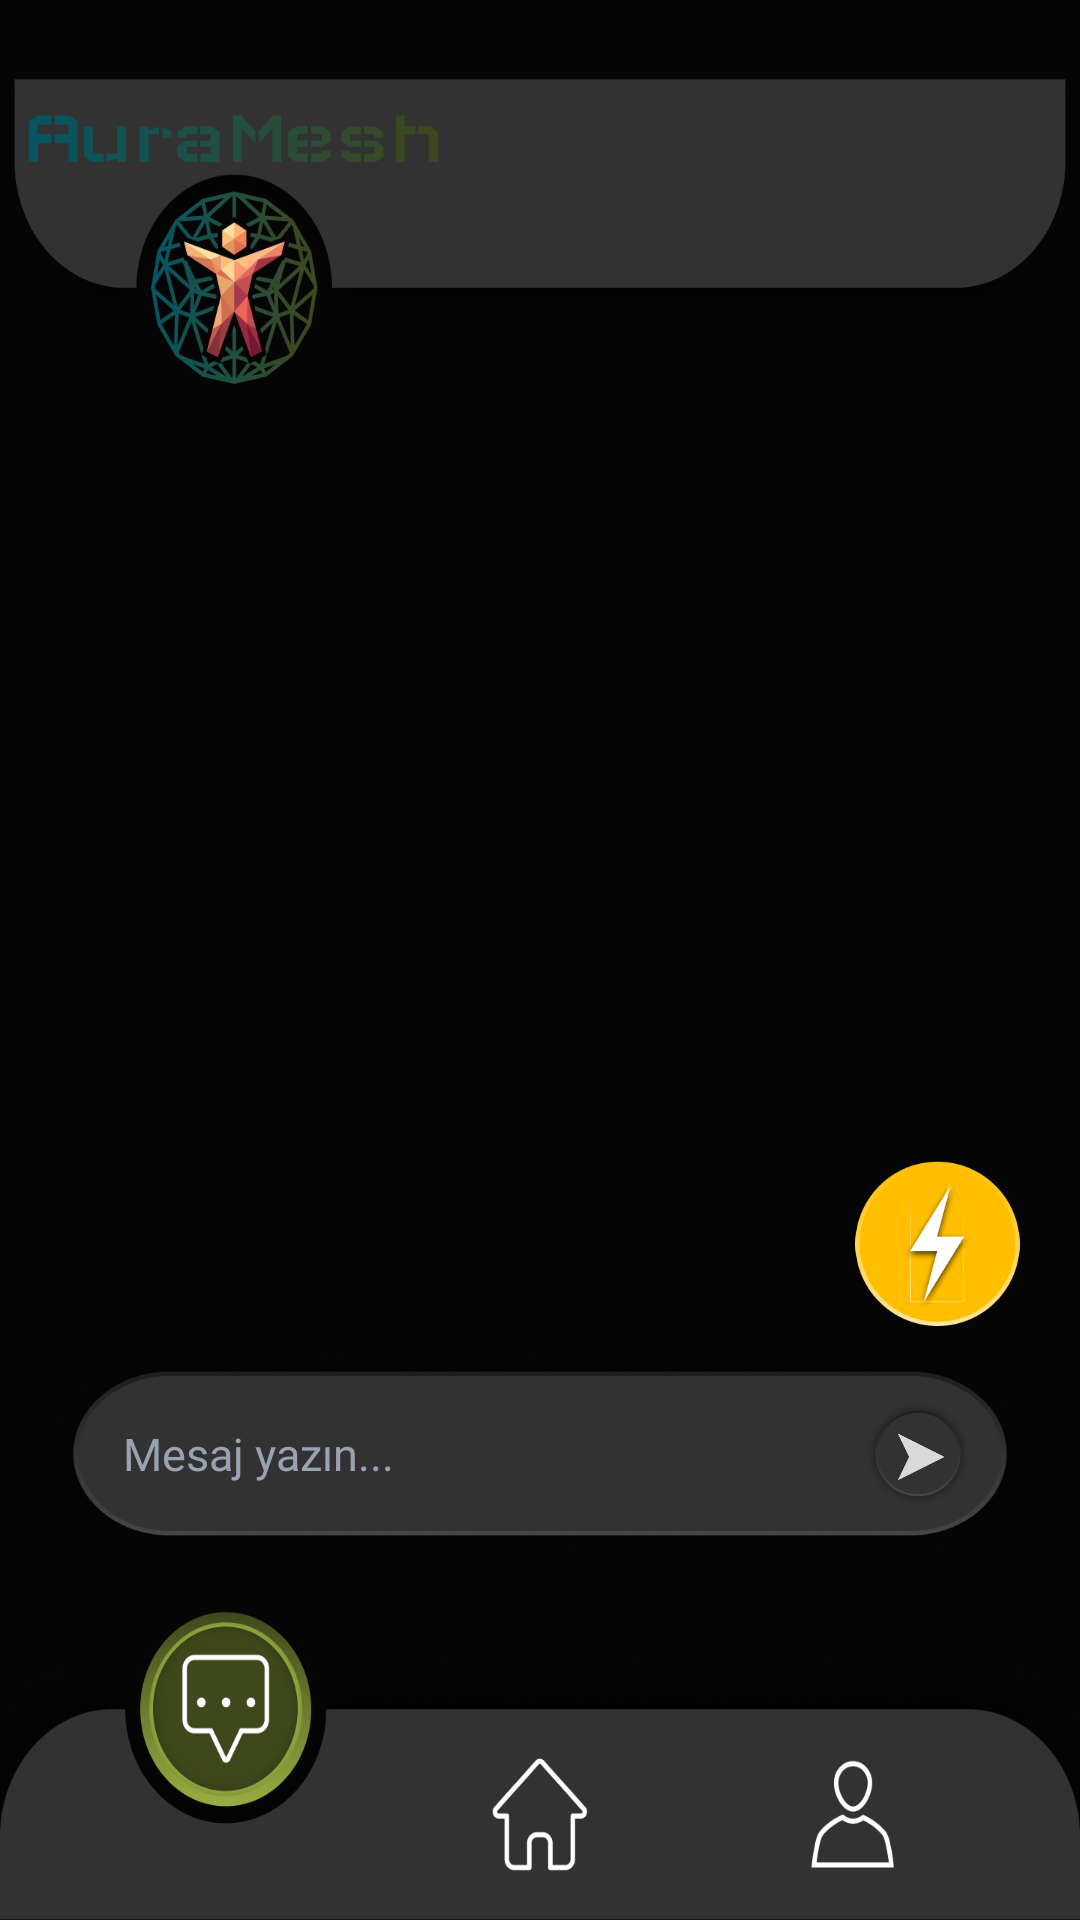

Here is an Android app screen rendered from its layout file. Give the layout XML and the strings, colors and styles it references.
<!-- AndroidManifest.xml: application theme Theme.AuraMesh -->
<!-- res/layout/activity_message.xml -->
<?xml version="1.0" encoding="utf-8"?>
<androidx.constraintlayout.widget.ConstraintLayout xmlns:android="http://schemas.android.com/apk/res/android"
    xmlns:app="http://schemas.android.com/apk/res-auto"
    xmlns:tools="http://schemas.android.com/tools"
    android:layout_width="match_parent"
    android:layout_height="match_parent"
    android:background="@color/black_bg"
    android:fitsSystemWindows="true">

    <ImageView
        android:id="@+id/topBarImage"
        android:layout_width="match_parent"
        android:layout_height="110dp"
        android:layout_marginTop="18dp"
        android:scaleType="fitXY"
        android:src="@drawable/top_nav_bar"
        app:layout_constraintEnd_toEndOf="parent"
        app:layout_constraintStart_toStartOf="parent"
        app:layout_constraintTop_toTopOf="parent" />

    <androidx.recyclerview.widget.RecyclerView
        android:id="@+id/rvMessages"
        android:layout_width="0dp"
        android:layout_height="0dp"
        android:layout_marginTop="10dp"
        android:paddingHorizontal="16dp"
        android:clipToPadding="false"
        android:scrollbars="none"
        app:layout_constraintBottom_toTopOf="@id/btnLightning"
        app:layout_constraintEnd_toEndOf="parent"
        app:layout_constraintStart_toStartOf="parent"
        app:layout_constraintTop_toBottomOf="@id/topBarImage" />

    <RelativeLayout
        android:id="@+id/layoutBottomNav"
        android:layout_width="match_parent"
        android:layout_height="105dp"
        app:layout_constraintBottom_toBottomOf="parent"
        app:layout_constraintEnd_toEndOf="parent"
        app:layout_constraintStart_toStartOf="parent">

        <ImageView
            android:layout_width="match_parent"
            android:layout_height="match_parent"
            android:scaleType="fitXY"
            android:src="@drawable/bottom_nav_bar" />

        <LinearLayout
            android:layout_width="match_parent"
            android:layout_height="match_parent"
            android:orientation="horizontal">
            <FrameLayout
                android:id="@+id/navMessage"
                android:contentDescription="Messages Navigation Button"
                android:layout_width="0dp"
                android:layout_height="match_parent"
                android:layout_weight="1"
                android:clickable="true"
                android:focusable="true" />
            <FrameLayout
                android:id="@+id/navHome"
                android:contentDescription="Home Navigation Button"
                android:layout_width="0dp"
                android:layout_height="match_parent"
                android:layout_weight="1"
                android:clickable="true"
                android:focusable="true" />
            <FrameLayout
                android:id="@+id/navProfile"
                android:contentDescription="Profile Navigation Button"
                android:layout_width="0dp"
                android:layout_height="match_parent"
                android:layout_weight="1"
                android:clickable="true"
                android:focusable="true" />
        </LinearLayout>
    </RelativeLayout>

    <RelativeLayout
        android:id="@+id/layoutInputBar"
        android:layout_width="match_parent"
        android:layout_height="69dp"
        android:layout_marginHorizontal="16dp"
        android:layout_marginBottom="16dp"
        android:background="@drawable/mesaj_kutusu"
        app:layout_constraintBottom_toTopOf="@id/layoutBottomNav"
        app:layout_constraintEnd_toEndOf="parent"
        app:layout_constraintStart_toStartOf="parent">

        <EditText
            android:id="@+id/edtMessageInput"
            android:layout_width="match_parent"
            android:layout_height="match_parent"
            android:layout_marginStart="25dp"
            android:layout_toStartOf="@id/btnSendMessage"
            android:background="@android:color/transparent"
            android:fontFamily="@font/nova_flat_regular"
            android:gravity="center_vertical"
            android:hint="Mesaj yazın..."
            android:textColorHint="@color/gray_text"
            android:inputType="textShortMessage"
            android:singleLine="true"
            android:textColor="@color/white"
            android:textSize="15sp" />

        <ImageView
            android:id="@+id/btnSendMessage"
            android:layout_width="60dp"
            android:layout_height="match_parent"
            android:layout_alignParentEnd="true"
            android:layout_centerVertical="true"
            android:layout_marginEnd="8dp"
            android:padding="12dp"
            android:src="@drawable/send_button"
            android:contentDescription="Send Message Button"
            android:background="?attr/selectableItemBackgroundBorderless"
            android:clickable="true"
            android:focusable="true" />
    </RelativeLayout>

    <ImageView
        android:id="@+id/btnLightning"
        android:layout_width="55dp"
        android:layout_height="55dp"
        android:layout_marginEnd="20dp"
        android:layout_marginBottom="8dp"
        android:clickable="true"
        android:elevation="10dp"
        android:focusable="true"
        android:src="@drawable/sarj_image"
        android:contentDescription="Quick Actions Button"
        app:layout_constraintBottom_toTopOf="@id/layoutInputBar"
        app:layout_constraintEnd_toEndOf="parent" />

    <LinearLayout
        android:id="@+id/layoutQuickActions"
        android:layout_width="wrap_content"
        android:layout_height="wrap_content"
        android:orientation="vertical"
        android:visibility="gone"
        android:layout_marginBottom="16dp"
        android:layout_marginEnd="20dp"
        android:elevation="12dp"
        app:layout_constraintBottom_toTopOf="@id/btnLightning"
        app:layout_constraintEnd_toEndOf="parent">

        <TextView
            android:id="@+id/btnQuickEnkaz"
            android:layout_width="240dp"
            android:layout_height="50dp"
            android:layout_marginBottom="12dp"
            android:background="@drawable/bg_quick_action"
            android:fontFamily="@font/nova_flat_regular"
            android:gravity="center"
            android:text="Enkaz Altındayım"
            android:textColor="#333333"
            android:textSize="18sp"
            android:elevation="6dp"
            android:clickable="true"
            android:focusable="true"/>

        <TextView
            android:id="@+id/btnQuickYarali"
            android:layout_width="240dp"
            android:layout_height="50dp"
            android:layout_marginBottom="12dp"
            android:background="@drawable/bg_quick_action"
            android:fontFamily="@font/nova_flat_regular"
            android:gravity="center"
            android:text="Yaralıyım"
            android:textColor="#333333"
            android:textSize="18sp"
            android:elevation="6dp"
            android:clickable="true"
            android:focusable="true"/>

        <TextView
            android:id="@+id/btnQuickGuven"
            android:layout_width="240dp"
            android:layout_height="50dp"
            android:background="@drawable/bg_quick_action"
            android:fontFamily="@font/nova_flat_regular"
            android:gravity="center"
            android:text="Güvendeyim"
            android:textColor="#333333"
            android:textSize="18sp"
            android:elevation="6dp"
            android:clickable="true"
            android:focusable="true"/>
    </LinearLayout>

</androidx.constraintlayout.widget.ConstraintLayout>
<!-- resources referenced by this layout -->
<resources>
  <color name="black_bg">#050505</color>
  <color name="gray_text">#98A2B3</color>
  <color name="white">#FFFFFFFF</color>
  <!-- drawable bg_quick_action (drawable) -->
  <?xml version="1.0" encoding="utf-8"?>
  <shape xmlns:android="http://schemas.android.com/apk/res/android">
      android:shape="rectangle">
      <solid android:color="#FFB900" /> <corners android:radius="25dp" />
  </shape>
  <!-- drawable bottom_nav_bar: png bitmap (drawable, 107487 bytes) -->
  <!-- drawable mesaj_kutusu: png bitmap (drawable, 59631 bytes) -->
  <!-- drawable sarj_image: png bitmap (drawable, 18731 bytes) -->
  <!-- drawable send_button: png bitmap (drawable, 39525 bytes) -->
  <!-- drawable top_nav_bar: png bitmap (drawable, 155991 bytes) -->
  <style name="Theme.AuraMesh" parent="Base.Theme.AuraMesh" />
  <style name="Base.Theme.AuraMesh" parent="Theme.Material3.DayNight.NoActionBar">
      </style>
</resources>
